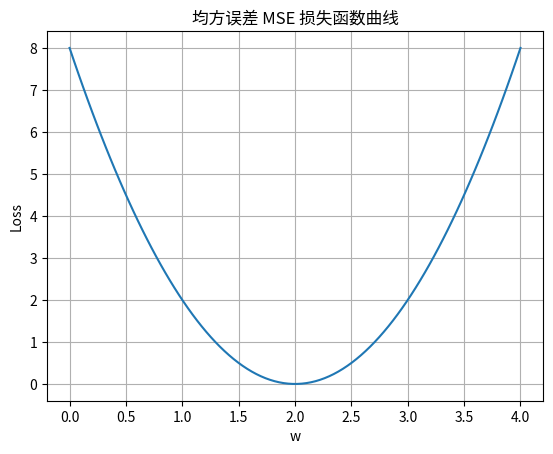

Generate this figure with matplotlib:
import numpy as np
import matplotlib.pyplot as plt

# 假设 x=2, y=4
x = 2
y = 4

# 在不同的 w 取值下计算损失 L(w)
w_values = np.linspace(0, 4, 100)
loss_values = 0.5 * (x * w_values - y)**2

plt.plot(w_values, loss_values)
plt.xlabel("w")
plt.ylabel("Loss")
plt.title("均方误差 MSE 损失函数曲线")
plt.grid(True)
plt.show()
